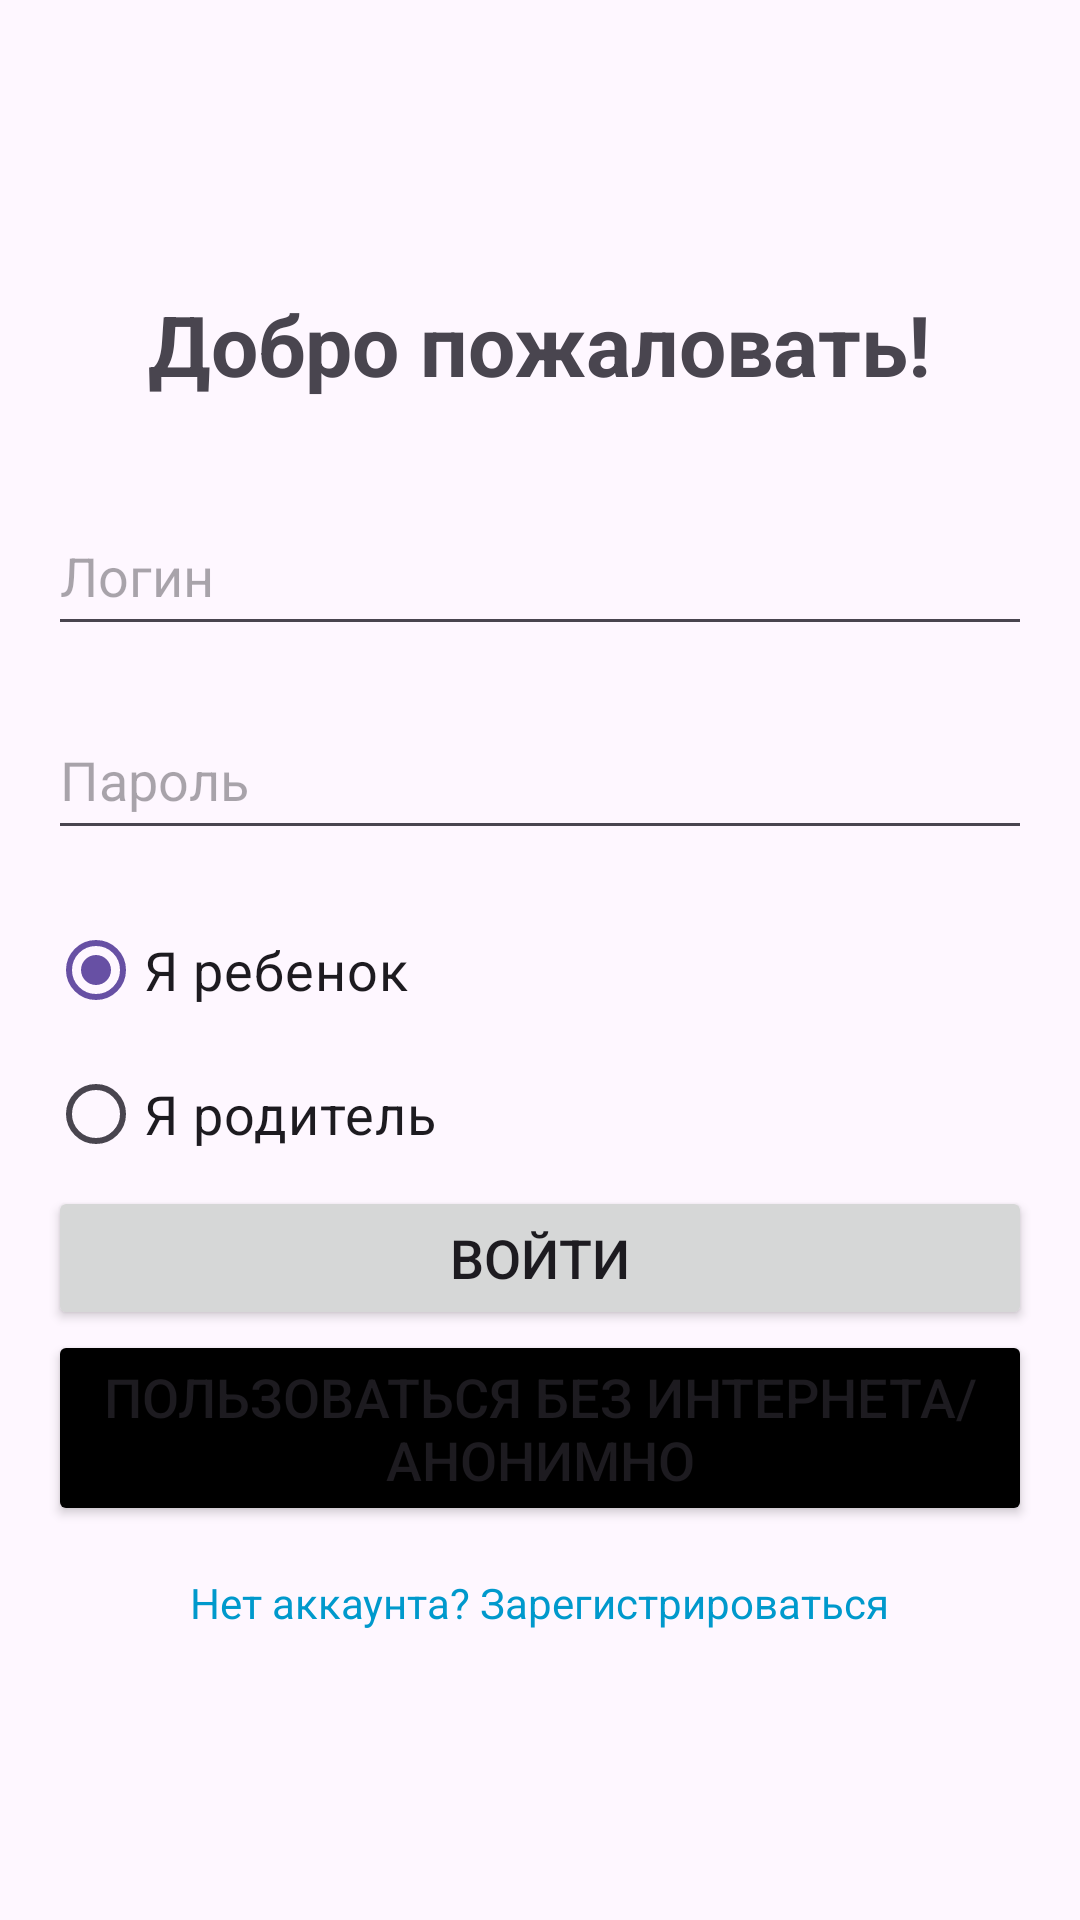

Produce the Android XML layout that renders to this screen, including the resource entries it uses.
<!-- AndroidManifest.xml: application theme Theme.SMILE -->
<!-- res/layout/activity_login.xml -->
<?xml version="1.0" encoding="utf-8"?>
<LinearLayout xmlns:android="http://schemas.android.com/apk/res/android"
    android:id="@+id/main"
    android:layout_width="match_parent"
    android:layout_height="match_parent"
    android:orientation="vertical"
    android:padding="16dp"
    android:gravity="center">

    <TextView
        android:id="@+id/tv_title"
        android:layout_width="wrap_content"
        android:layout_height="wrap_content"
        android:text="@string/auth_title"
        android:textSize="28sp"
        android:textStyle="bold"
        android:layout_marginBottom="32dp"/>

    <TextView
        android:id="@+id/tv_error"
        android:layout_width="wrap_content"
        android:layout_height="wrap_content"
        android:text=""
        android:textSize="18sp"
        android:textStyle="bold"
        android:layout_marginBottom="32dp"
        android:textColor="@android:color/holo_red_dark"
        android:visibility="gone"/>

    
    <EditText
        android:id="@+id/et_username"
        android:layout_width="match_parent"
        android:layout_height="wrap_content"
        android:hint="@string/hint_login"
        android:inputType="text"
        android:minHeight="50dp"
        android:layout_marginBottom="18dp"/>

    <EditText
        android:id="@+id/et_password"
        android:layout_width="match_parent"
        android:layout_height="wrap_content"
        android:autofillHints="password"
        android:minHeight="50dp"
        android:hint="@string/hint_password"
        android:inputType="textPassword"
        android:layout_marginBottom="16dp"/>

    <RadioGroup
        android:id="@+id/radio_role"
        android:layout_width="match_parent"
        android:layout_height="wrap_content"
        android:visibility="visible">

        <RadioButton
            android:layout_width="match_parent"
            android:id="@+id/firstR"
            android:layout_height="wrap_content"
            android:checked="true"
            android:text="@string/radio_btn_kid"
            android:textSize="18sp" />
        <RadioButton
            android:layout_width="match_parent"
            android:id="@+id/secondR"
            android:layout_height="wrap_content"
            android:text="@string/radio_btn_parent"
            android:textSize="18sp"/>
    </RadioGroup>

    
    <EditText
        android:id="@+id/et_fio"
        android:layout_width="match_parent"
        android:layout_height="wrap_content"
        android:autofillHints="name"
        android:hint="@string/hint_fio"
        android:inputType="textPersonName"
        android:layout_marginBottom="16dp"
        android:visibility="gone"/>

    
    <Button
        android:id="@+id/btn_login"
        android:layout_width="match_parent"
        android:layout_height="wrap_content"
        android:text="@string/login_button"
        android:textSize="18sp"/>

    <Button
        android:id="@+id/btn_no_internet"
        android:layout_width="match_parent"
        android:layout_height="wrap_content"
        android:text="@string/button_no_internet"
        android:backgroundTint="@color/black"
        android:textSize="18sp"/>

    
    <TextView
        android:id="@+id/tv_switch_mode"
        android:layout_width="wrap_content"
        android:layout_height="wrap_content"
        android:text="@string/switch_to_register"
        android:textColor="@android:color/holo_blue_dark"
        android:layout_marginTop="16dp"/>

    
    <TextView
        android:id="@+id/tv_comment"
        android:layout_width="wrap_content"
        android:layout_height="wrap_content"
        android:text="@string/comment_for_kids"
        android:textAlignment="center"
        android:textColor="@android:color/holo_red_light"
        android:visibility="gone"
        android:layout_marginTop="16dp"/>
</LinearLayout>
<!-- resources referenced by this layout -->
<resources>
  <color name="black">#FF000000</color>
  <string name="auth_title">Добро пожаловать!</string>
  <string name="button_no_internet">Пользоваться без Интернета/Анонимно</string>
  <string name="comment_for_kids">Регистрация для родителей. \n Если ты ребенок, попроси родителя зарегистрировать тебя в его личном кабинете.</string>
  <string name="hint_fio">ФИО</string>
  <string name="hint_login">Логин</string>
  <string name="hint_password">Пароль</string>
  <string name="login_button">Войти</string>
  <string name="radio_btn_kid">Я ребенок</string>
  <string name="radio_btn_parent">Я родитель</string>
  <string name="switch_to_register">Нет аккаунта? Зарегистрироваться</string>
  <style name="Theme.SMILE" parent="Base.Theme.SMILE" />
  <style name="Base.Theme.SMILE" parent="Theme.Material3.DayNight.NoActionBar">
          
          
      </style>
</resources>
